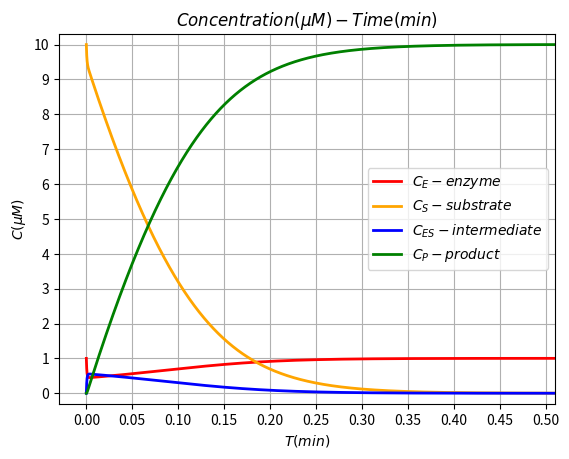
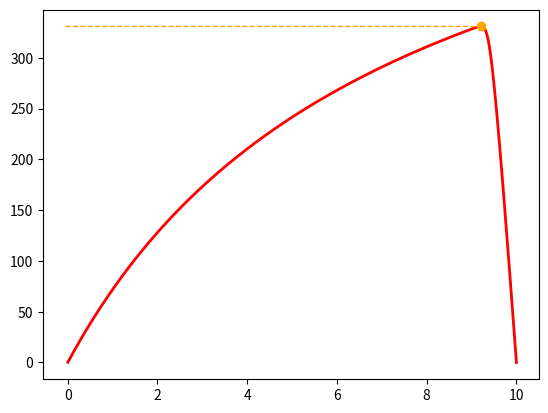

Here is the Python script that generated these plots, in order: (Note: this script raises an exception after producing the figures.)
#!/usr/bin/python3
# -*- coding:utf-8 -*-

import math
import matplotlib.pyplot as plt
import numpy as np


# Using the fourth-order Runge-Kutta method to solve the equations:

# 1.define function
def RK4(y, y1, y2, y3, h, f, t=0):
    """
    :param y1: introduce other species' concentrasions when necessary
    :param y2: same as before
    :param y3: same as before
    :param y: initial func value
    :param t: initial time, and the default value is 0 second
    :param h: time step
    :param f: func of dy/dt
    :return: next y with time step h
    """
    k_1 = f(t, y, y1, y2, y3)
    k_2 = f(t + h / 2, y + h / 2 * k_1, y1, y2, y3)
    k_3 = f(t + h / 2, y + h / 2 * k_2, y1, y2, y3)
    k_4 = f(t + h, y + h * k_3, y1, y2, y3)
    return y + h / 6 * (k_1 + 2 * k_2 + 2 * k_3 + k_4)


def reaction(C0, h, parameters):
    """
    :param C0: initial concentrations
    :param h: time step-accuracy
    :param parameters: rate constants, k1, k2, k3
    :return: next concentrations with time step h by RK4 method
    """
    E, S, ES, P = C0
    k1, k2, k3 = parameters

    def dE(t, E, S, ES, P):
        return -k1 * E * S + k2 * ES + k3 * ES

    def dS(t, S, E, ES, P):
        return -k1 * E * S + k2 * ES

    def dES(t, ES, S, E, P):
        return k1 * E * S - k2 * ES - k3 * ES

    def dP(t, P, S, ES, E):
        return k3 * ES

    E_next = RK4(y=E, y1=S, y2=ES, y3=P, h=h, f=dE)
    S_next = RK4(y=S, y1=E, y2=ES, y3=P, h=h, f=dS)
    ES_next = RK4(y=ES, y1=S, y2=E, y3=P, h=h, f=dES)
    P_next = RK4(y=P, y1=S, y2=ES, y3=E, h=h, f=dP)
    return [E_next, S_next, ES_next, P_next]


# 2.set initial conditions
h = 0.00001
## time step
parameters = [100, 600, 150]
## rate constants(/min)
C0 = [1, 10, 0, 0]
## concentrations(miuM), E, S, ES, P, respectively
t_end = 0.51
## end time(min)
time = np.arange(0, t_end, h)
## reaction time(min)
C = C0
## set C as concentrations when the reaction is processing
data = [C]
## save concentrations throughout the reaction

# 3.solve--simulation and iteration
for t in time:
    C = reaction(C0=C, h=h, parameters=parameters)
    data.append(C)
data_np = np.array(data)
C_E = data_np[:, 0]
C_S = data_np[:, 1]
C_ES = data_np[:, 2]
C_P = data_np[:, 3]
k3 = parameters[1]
V_P = k3 * C_ES
Max_arg = np.argmax(V_P)
total_time = np.arange(0, h * data_np.shape[0], h)

# 4.draw
from matplotlib.pyplot import MultipleLocator
# figure1--Concentrations~Time
plt.figure('f1')
plt.plot(total_time[:], C_E[:], '-', color='red', label="$C_{E}-enzyme$", linewidth=2)
plt.plot(total_time[:], C_S[:], '-', color='orange', label="$C_{S}-substrate$", linewidth=2)
plt.plot(total_time[:], C_ES[:], '-', color='blue', label="$C_{ES}-intermediate$", linewidth=2)
plt.plot(total_time[:], C_P[:], '-', color='green', label="$C_{P}-product$", linewidth=2)
plt.legend(loc='best')
plt.grid(True)
plt.title(r"$Concentration({\mu}M)-Time(min)$")
ax = plt.gca()
y_major_locator = MultipleLocator(1)
ax.yaxis.set_major_locator(y_major_locator)
x_major_locator = MultipleLocator(0.05)
ax.xaxis.set_major_locator(x_major_locator)
plt.ylim(-0.3, 10.3)
plt.xlim(-0.03, t_end)
plt.ylabel(r"$C({\mu}M)$")
plt.xlabel("$T(min)$")
# figure2--Velocity~Concentration
plt.figure('f2')
plt.plot(C_S, V_P, '-', color='red', label="$V_{P}$", linewidth=2)
plt.plot(C_S[Max_arg], V_P[Max_arg], 'o', color='orange', label="$V_{m}$", linewidth=3)
line1 = np.arange(-0.05, C_S[Max_arg], h)
line2 = np.arange(-0.5, V_P[Max_arg], h)
plt.plot(line1, np.ones(len(line1)) * V_P[Max_arg], '--', color='orange', linewidth=1)
plt.plot(np.ones(len(line2)) * C_S[Max_arg], line2, '--', color='orange', linewidth=1)
plt.legend(loc='center left')
plt.grid(True, ls='-.', alpha=0.5)
plt.title('$Velocity_{P}({\mu}M/min)-Concentration_{S}({\mu}M)$')
ax = plt.gca()
plt.annotate("(%1.2f,%1.2f)" % (C_S[Max_arg], V_P[Max_arg]), (8, 340), xytext=(8, 340), fontsize=12)
y_major_locator = MultipleLocator(20)
ax.yaxis.set_major_locator(y_major_locator)
x_major_locator = MultipleLocator(0.5)
ax.xaxis.set_major_locator(x_major_locator)
plt.xlim(0, 10.5)
plt.ylim(-0.5, 360)
plt.xticks(rotation=50)
plt.xlabel(r"$C_{S}({\mu}M)$")
plt.ylabel(r"$V_{P}({\mu}M/min)$")
plt.show()
